pico-8 play session: no input (idle), after a click and taps of 🅾, ❎, 🅾+❎, 🅾 in the second before t = 0

[t = 1 s] idle ~1s (no d-pad/buttons)
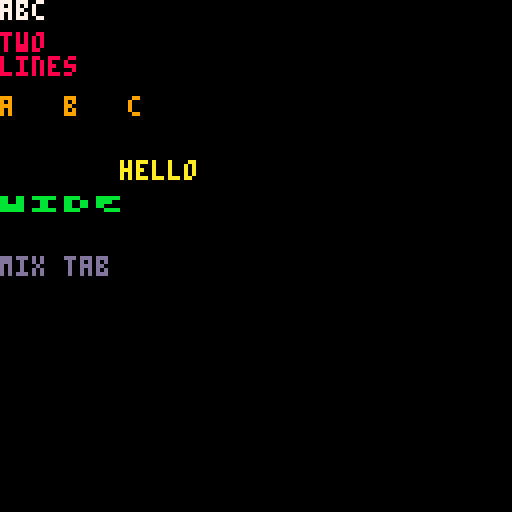

pico-8 cartridge
version 42
__lua__
-- GENERATED by gen_matrix.py -- do not hand-edit (edit the generator).
-- conformance-matrix cart: emits CONFVAL/CONFHASH lines; identical output
-- on PICO-8 (-x) and z8headless = conformant.
function _rst()
 camera() clip() pal() palt() fillp(0) cls(0)
end
function _sh()
 local h=0
 for a=0x6000,0x7fff do h=bxor(rotl(h,3),@a) end
 return h
end
function _v(l,v)
 if type(v)=="number" then
  printh("CONFVAL "..l.."="..tostr(v,true))
 else
  printh("CONFVAL "..l.."="..tostr(v))
 end
end
function _s(l) _v(l,_sh()) end
-- print: return value (cursor x), cursor registers, control characters
-- composed via chr() (no lexer-dependent escapes -- those live in
-- m_p8scii so a lexer gap cannot mask this cart).
_rst()
local x=print("abc",0,0,7)
_v("curx",x)
print("two\nlines",0,8,8)
print("a\tb\tc",0,24,9)
local y=print("hello",30,40,10)
_v("curx2",y)
print(chr(6).."wWIDE",0,48,11)
print(chr(6).."-w",0,56,12)
print("mix"..chr(9).."tab",0,64,13)
_v("cx",peek(0x5f26)) _v("cy",peek(0x5f27))
_s("print")
